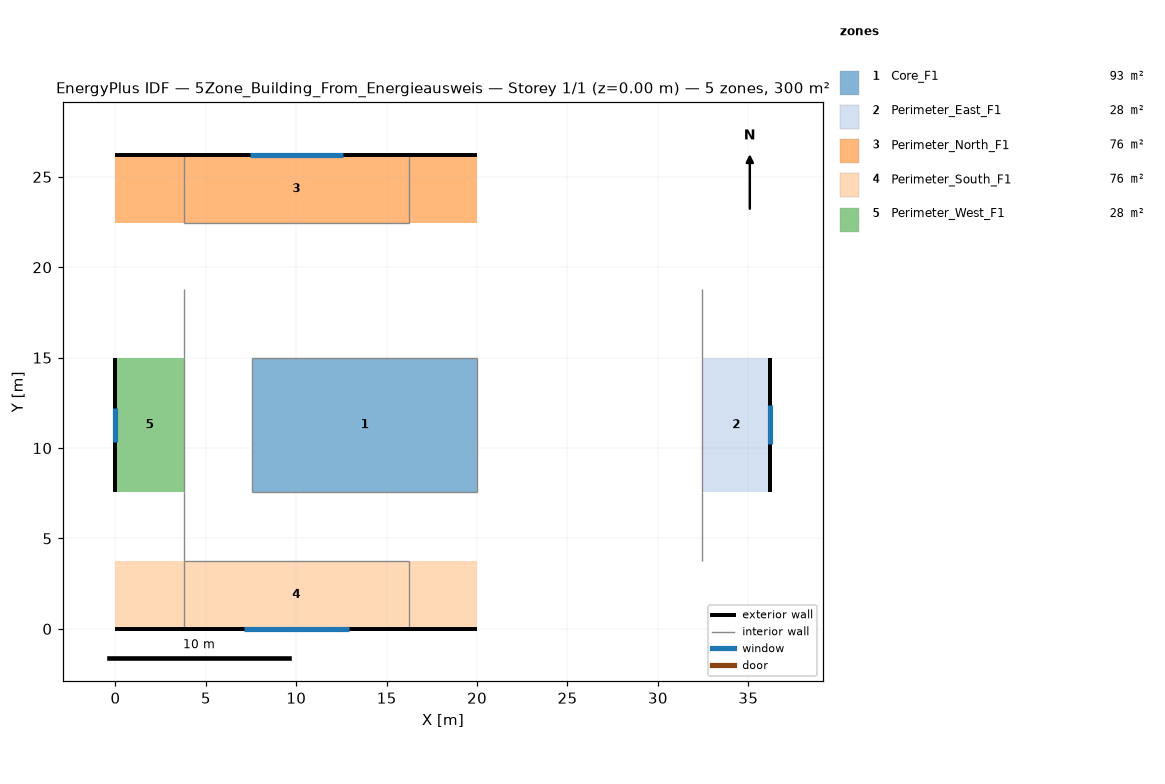
=== STOREY PLAN SPEC (per zone: floor XY polygon, exterior-wall plan segments, windows/doors) ===
zone 1: Core_F1  (92.6 m²)
  floor: (7.56, 15.00) (20.00, 15.00) (20.00, 7.56) (7.56, 7.56)
  interior walls: 4
zone 2: Perimeter_East_F1  (28.1 m²)
  floor: (32.44, 15.00) (36.22, 15.00) (36.22, 7.56) (32.44, 7.56)
  exterior wall: (36.22, 7.56) – (36.22, 15.00)  [7.4 m]
    window: (36.22, 10.20) – (36.22, 12.36)  [1.9 m²]
  interior walls: 3
zone 3: Perimeter_North_F1  (75.6 m²)
  floor: (0.00, 26.22) (20.00, 26.22) (20.00, 22.44) (0.00, 22.44)
  exterior wall: (0.00, 26.22) – (20.00, 26.22)  [20.0 m]
    window: (7.43, 26.22) – (12.57, 26.22)  [4.0 m²]
  interior walls: 3
zone 4: Perimeter_South_F1  (75.6 m²)
  floor: (0.00, 3.78) (20.00, 3.78) (20.00, 0.00) (0.00, 0.00)
  exterior wall: (20.00, 0.00) – (0.00, 0.00)  [20.0 m]
    window: (12.90, 0.00) – (7.10, 0.00)  [5.0 m²]
  interior walls: 3
zone 5: Perimeter_West_F1  (28.1 m²)
  floor: (0.00, 15.00) (3.78, 15.00) (3.78, 7.56) (0.00, 7.56)
  exterior wall: (0.00, 15.00) – (0.00, 7.56)  [7.4 m]
    window: (0.00, 12.24) – (0.00, 10.32)  [1.5 m²]
  interior walls: 3

=== DERIVED (storey summary) ===
Building: 5Zone_Building_From_Energieausweis
Storey: 1 of 1  (floor level z = 0.00 m)
Storey gross floor area: 300.0 m²
Zones on this storey: 5
  - Core_F1: floor 92.6 m²
  - Perimeter_East_F1: floor 28.1 m²; exterior wall 7.4 m (22.3 m²); 1 window(s) 1.9 m²; WWR 8.4%
  - Perimeter_North_F1: floor 75.6 m²; exterior wall 20.0 m (60.0 m²); 1 window(s) 4.0 m²; WWR 6.6%
  - Perimeter_South_F1: floor 75.6 m²; exterior wall 20.0 m (60.0 m²); 1 window(s) 5.0 m²; WWR 8.4%
  - Perimeter_West_F1: floor 28.1 m²; exterior wall 7.4 m (22.3 m²); 1 window(s) 1.5 m²; WWR 6.6%
Zone adjacency (shared interzone walls):
  - Core_F1 ↔ Perimeter_East_F1
  - Core_F1 ↔ Perimeter_North_F1
  - Core_F1 ↔ Perimeter_South_F1
  - Core_F1 ↔ Perimeter_West_F1
  - Perimeter_East_F1 ↔ Perimeter_North_F1
  - Perimeter_East_F1 ↔ Perimeter_South_F1
  - Perimeter_North_F1 ↔ Perimeter_West_F1
  - Perimeter_South_F1 ↔ Perimeter_West_F1